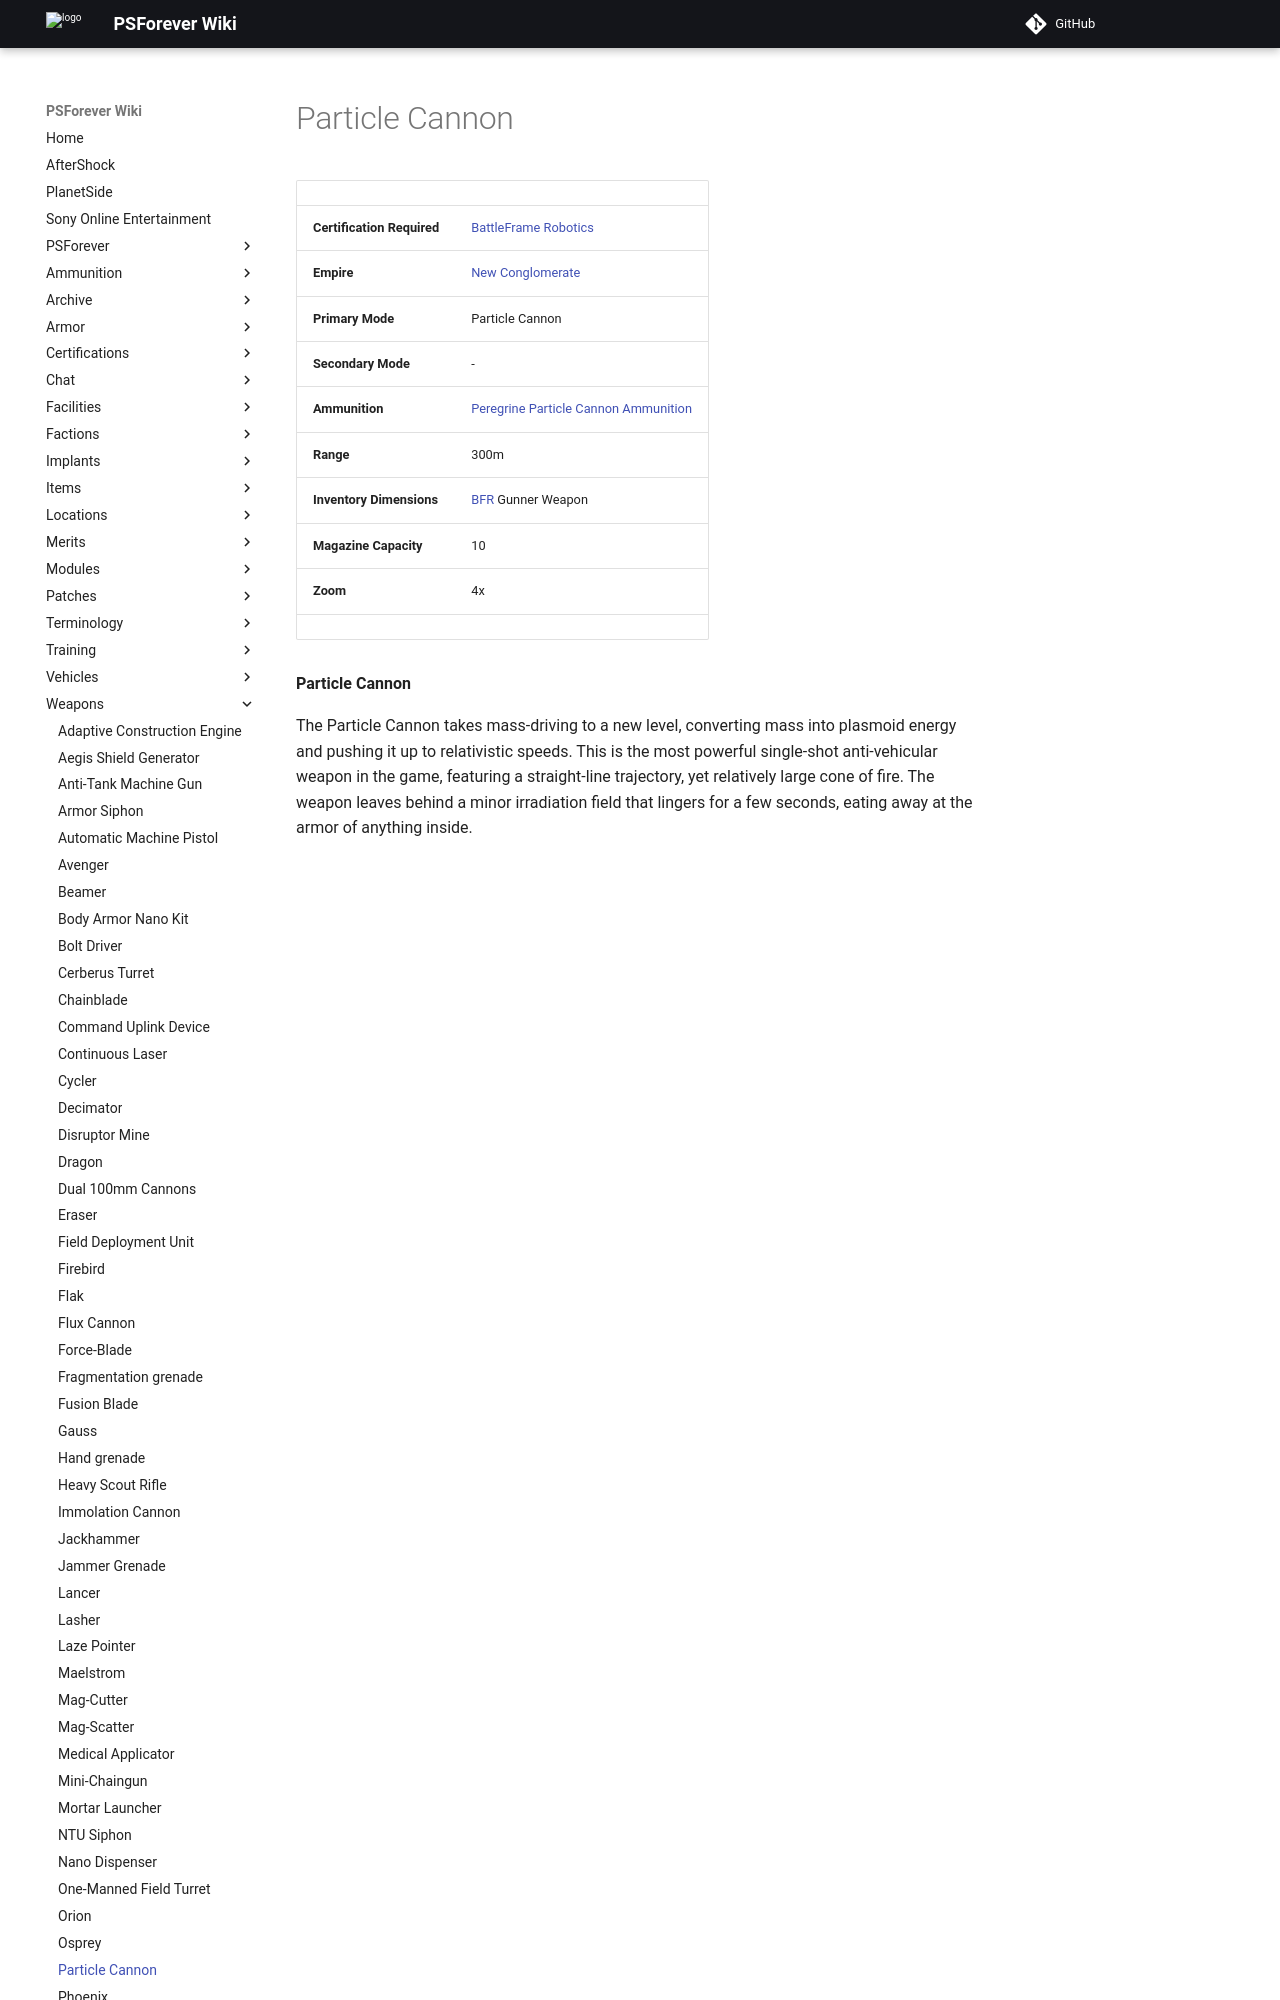

repository: psforever/wiki · page: weapons/Particle_Cannon/index.html · generator: mkdocs

# Particle Cannon

|                            |                                                                                               |
| -------------------------- | --------------------------------------------------------------------------------------------- |
| **Certification Required** | [BattleFrame Robotics](../vehicles/BattleFrame_Robotics.md)                                   |
| **Empire**                 | [New Conglomerate](../factions/New_Conglomerate.md)                                                |
| **Primary Mode**           | Particle Cannon                                                                               |
| **Secondary Mode**         | \-                                                                                            |
| **Ammunition**             | [Peregrine Particle Cannon Ammunition](../ammunition/Peregrine_Particle_Cannon_Ammunition.md) |
| **Range**                  | 300m                                                                                          |
| **Inventory Dimensions**   | [BFR](../vehicles/BattleFrame_Robotics.md) Gunner Weapon                                      |
| **Magazine Capacity**      | 10                                                                                            |
| **Zoom**                   | 4x                                                                                            |
|
